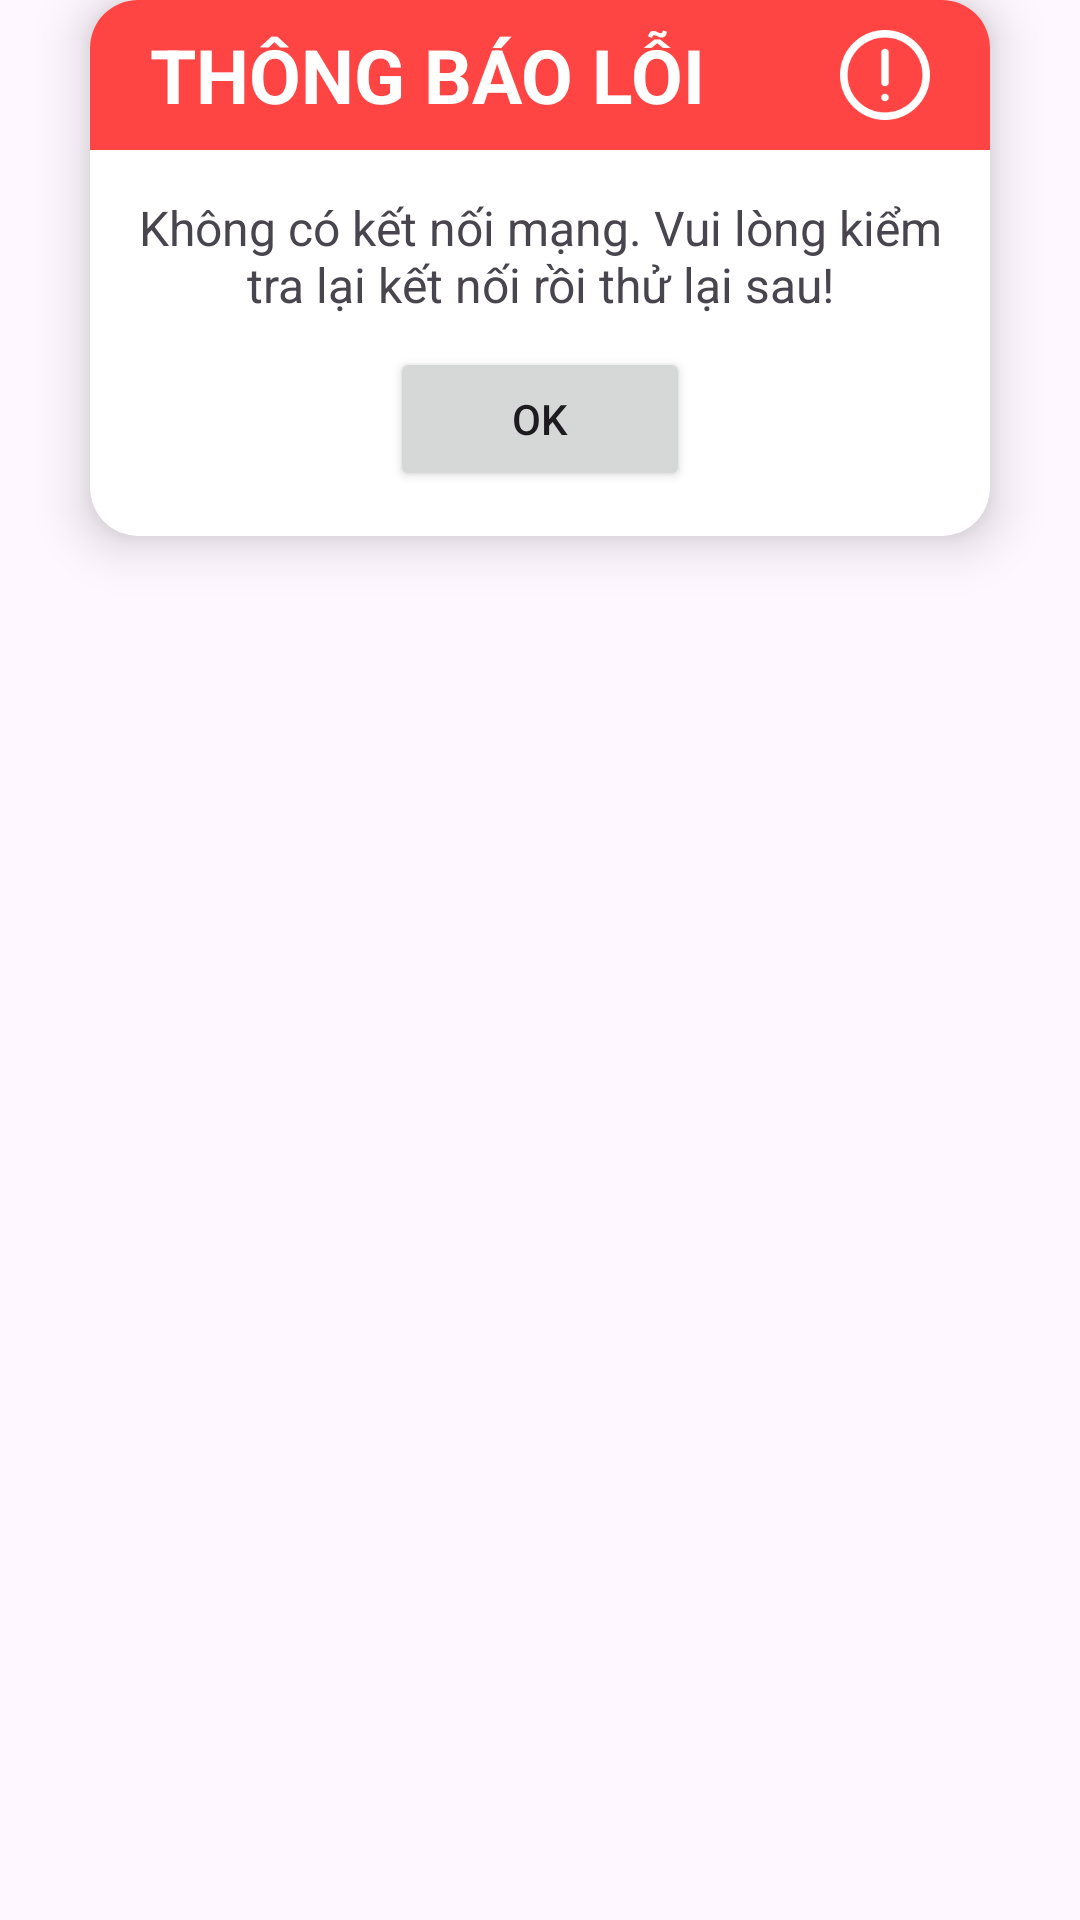

Write the Android layout XML for this screen, with the resource values it uses.
<!-- AndroidManifest.xml: application theme Theme.KMMKitchentManageMent -->
<!-- res/layout/dialog_error.xml -->
<?xml version="1.0" encoding="utf-8"?>
<RelativeLayout xmlns:android="http://schemas.android.com/apk/res/android"
    xmlns:tools="http://schemas.android.com/tools"
    android:layout_width="match_parent"
    android:layout_height="wrap_content"
    android:background="@android:color/transparent"
    xmlns:app="http://schemas.android.com/apk/res-auto">

    <androidx.cardview.widget.CardView
        android:layout_width="match_parent"
        android:layout_height="wrap_content"
        android:layout_marginStart="30dp"
        android:layout_marginEnd="30dp"
        app:cardCornerRadius="16dp"
        app:cardElevation="10dp"
        android:background="@drawable/rounded_edittext">

        <LinearLayout
            android:layout_width="match_parent"
            android:layout_height="50dp"
            android:background="@android:color/holo_red_light">

            <TextView
                android:id="@+id/textView3"
                android:layout_width="match_parent"
                android:layout_height="match_parent"
                android:layout_weight="1"
                android:text="THÔNG BÁO LỖI"
                android:gravity="center_vertical"
                android:textStyle="bold"
                android:textSize="25sp"
                android:paddingLeft="20dp"
                android:textColor="#FFFFFF"/>

            <ImageView
                android:id="@+id/imageView2"
                android:layout_width="30dp"
                android:layout_height="30dp"
                android:layout_gravity="center_vertical"
                android:layout_weight="0"
                android:scaleType="centerCrop"
                android:layout_marginRight="20dp"
                app:tint="#FFFFFF"
                app:srcCompat="@drawable/error" />
        </LinearLayout>

        <LinearLayout
            android:layout_width="match_parent"
            android:layout_height="wrap_content"
            android:orientation="vertical"
            android:layout_marginTop="50dp"
            android:padding="15dp">

            <TextView
                android:id="@+id/dialog_message"
                android:layout_width="match_parent"
                android:layout_height="wrap_content"
                android:text="Không có kết nối mạng. Vui lòng kiểm tra lại kết nối rồi thử lại sau!"
                android:textSize="16sp"
                android:textAlignment="center"
                android:paddingBottom="10dp"
                tools:ignore="HardcodedText" />

            <Button
                android:id="@+id/dialog_button_ok"
                android:layout_width="100dp"
                android:layout_height="wrap_content"
                android:layout_gravity="center"
                android:text="OK"
                tools:ignore="HardcodedText" />

        </LinearLayout>

    </androidx.cardview.widget.CardView>

</RelativeLayout>
<!-- resources referenced by this layout -->
<resources>
  <!-- drawable error: png bitmap (drawable, 4904 bytes) -->
  <style name="Theme.KMMKitchentManageMent" parent="Base.Theme.KMMKitchentManageMent" />
  <style name="Base.Theme.KMMKitchentManageMent" parent="Theme.Material3.DayNight.NoActionBar">
          
          
      </style>
</resources>
